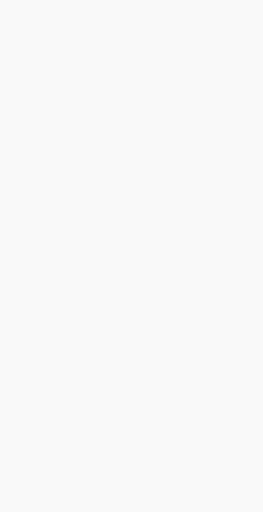
t = 0.00 s
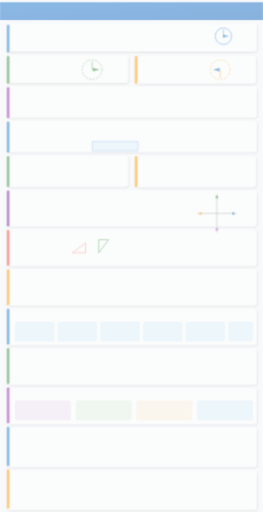
t = 0.20 s
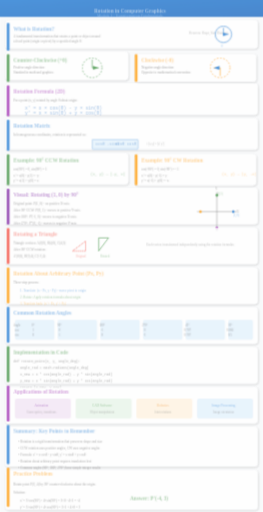
t = 0.35 s
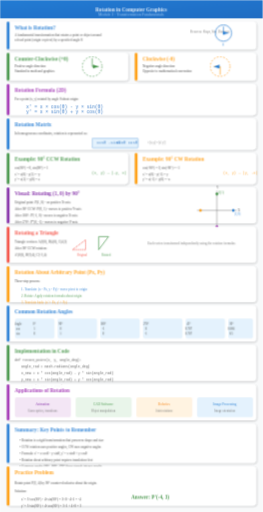
t = 0.50 s
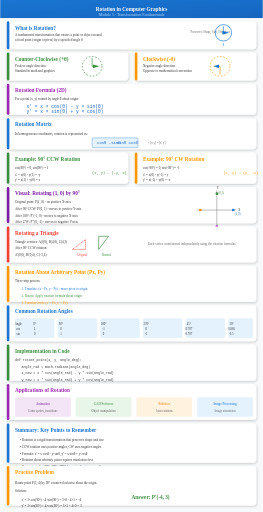
t = 0.65 s
t = 0.80 s: frame unchanged from t = 0.65 s, image omitted

The animated SVG that drew these frames (rendered in a browser with its animation timeline set to each time). Animation: 4 CSS @keyframes rules; one cycle of 0.80 s.

<svg viewBox="0 0 800 1560" xmlns="http://www.w3.org/2000/svg">
  <defs>
    <linearGradient id="bgGrad" x1="0%" y1="0%" x2="0%" y2="100%">
      <stop offset="0%" stop-color="#f8f9fa"/>
      <stop offset="100%" stop-color="#e9ecef"/>
    </linearGradient>
    <linearGradient id="blueGrad" x1="0%" y1="0%" x2="100%" y2="100%">
      <stop offset="0%" stop-color="#1976d2"/>
      <stop offset="100%" stop-color="#1565c0"/>
    </linearGradient>
    <linearGradient id="greenGrad" x1="0%" y1="0%" x2="100%" y2="100%">
      <stop offset="0%" stop-color="#388e3c"/>
      <stop offset="100%" stop-color="#2e7d32"/>
    </linearGradient>
    <linearGradient id="orangeGrad" x1="0%" y1="0%" x2="100%" y2="100%">
      <stop offset="0%" stop-color="#ff9800"/>
      <stop offset="100%" stop-color="#f57c00"/>
    </linearGradient>
    <linearGradient id="purpleGrad" x1="0%" y1="0%" x2="100%" y2="100%">
      <stop offset="0%" stop-color="#9c27b0"/>
      <stop offset="100%" stop-color="#7b1fa2"/>
    </linearGradient>
    <filter id="shadow" x="-10%" y="-10%" width="120%" height="120%">
      <feDropShadow dx="2" dy="3" stdDeviation="3" flood-opacity="0.2"/>
    </filter>
    <marker id="arrowBlue" markerWidth="10" markerHeight="10" refX="9" refY="3" orient="auto">
      <path d="M0,0 L0,6 L9,3 z" fill="#1976d2"/>
    </marker>
    <marker id="arrowGreen" markerWidth="10" markerHeight="10" refX="9" refY="3" orient="auto">
      <path d="M0,0 L0,6 L9,3 z" fill="#388e3c"/>
    </marker>
  </defs>
  
  <style>
    @keyframes fadeInSlide {
      from { opacity: 0; transform: translateY(20px); }
      to { opacity: 1; transform: translateY(0); }
    }
    @keyframes scaleIn {
      from { opacity: 0; transform: scale(0.85); }
      to { opacity: 1; transform: scale(1); }
    }
    @keyframes textReveal {
      from { opacity: 0; transform: translateX(-10px); }
      to { opacity: 1; transform: translateX(0); }
    }
    @keyframes pulse {
      0%, 100% { transform: scale(1); }
      50% { transform: scale(1.03); }
    }
    .step { animation: fadeInSlide 0.6s ease-out; }
    .step rect:first-child {
      animation: scaleIn 0.5s cubic-bezier(0.34, 1.56, 0.64, 1);
      transform-origin: center;
    }
    .step text { animation: textReveal 0.4s ease-out 0.2s backwards; }
    .formula { font-family: 'Courier New', monospace; }
    .title { font-weight: bold; font-size: 16px; }
    .subtitle { font-size: 12px; }
    .body { font-size: 10px; }
    .label { font-size: 9px; }
  </style>
  
  <rect width="800" height="1560" fill="#f8f9fa"/>
  
  <!-- STEP 0: Title -->
  <g class="step" id="step0" data-narration="Welcome to rotation in computer graphics. Learn how to rotate points and objects in 2D space.">
    <rect x="0" y="0" width="800" height="55" fill="url(#blueGrad)" rx="0"/>
    <text x="400" y="35" fill="white" text-anchor="middle" class="title" font-size="22">Rotation in Computer Graphics</text>
    <text x="400" y="48" fill="#bbdefb" text-anchor="middle" class="subtitle">Module 3 - Transformation Fundamentals</text>
  </g>
  
  <!-- STEP 1: What is Rotation? -->
  <g class="step" id="step1" data-narration="Rotation is a transformation that rotates a point around a fixed center by a specified angle, preserving shape and size.">
    <rect x="20" y="65" width="760" height="85" fill="white" rx="10" filter="url(#shadow)"/>
    <rect x="20" y="65" width="8" height="85" fill="#1976d2" rx="4"/>
    <text x="45" y="90" fill="#1976d2" class="title">What is Rotation?</text>
    <text x="45" y="110" fill="#333" class="body">A fundamental transformation that rotates a point or object around</text>
    <text x="45" y="125" fill="#333" class="body">a fixed point (origin or pivot) by a specified angle θ.</text>
    <text x="580" y="100" fill="#666" class="label">Preserves: Shape, Size, Distances</text>
    <circle cx="680" cy="100" r="25" fill="none" stroke="#1976d2" stroke-width="2"/>
    <path d="M680,80 L680,100 L695,100" fill="none" stroke="#1976d2" stroke-width="2" marker-end="url(#arrowBlue)"/>
    <text x="680" y="140" fill="#1976d2" class="label" text-anchor="middle">θ</text>
  </g>
  
  <!-- STEP 2: Counter-clockwise vs Clockwise -->
  <g class="step" id="step2" data-narration="Counter-clockwise rotation uses positive angles, clockwise uses negative angles. This is the standard convention in computer graphics.">
    <rect x="20" y="160" width="370" height="85" fill="white" rx="10" filter="url(#shadow)"/>
    <rect x="20" y="160" width="8" height="85" fill="#388e3c" rx="4"/>
    <text x="45" y="185" fill="#388e3c" class="title">Counter-Clockwise (+θ)</text>
    <text x="45" y="205" fill="#333" class="body">Positive angle direction</text>
    <text x="45" y="220" fill="#333" class="body">Standard in math and graphics</text>
    <circle cx="280" cy="202" r="30" fill="none" stroke="#388e3c" stroke-width="2" stroke-dasharray="5,5"/>
    <path d="M280,177 L280,202 L300,202" fill="none" stroke="#388e3c" stroke-width="2" marker-end="url(#arrowGreen)"/>
    
    <rect x="410" y="160" width="370" height="85" fill="white" rx="10" filter="url(#shadow)"/>
    <rect x="410" y="160" width="8" height="85" fill="#ff9800" rx="4"/>
    <text x="435" y="185" fill="#ff9800" class="title">Clockwise (-θ)</text>
    <text x="435" y="205" fill="#333" class="body">Negative angle direction</text>
    <text x="435" y="220" fill="#333" class="body">Opposite to mathematical convention</text>
    <circle cx="670" cy="202" r="30" fill="none" stroke="#ff9800" stroke-width="2" stroke-dasharray="5,5"/>
    <path d="M670,227 L670,202 L650,202" fill="none" stroke="#ff9800" stroke-width="2" marker-end="url(#arrowBlue)"/>
  </g>
  
  <!-- STEP 3: Rotation Formula -->
  <g class="step" id="step3" data-narration="The rotation formulas use trigonometric functions: x' equals x cosθ minus y sinθ, and y' equals x sinθ plus y cosθ.">
    <rect x="20" y="255" width="760" height="95" fill="white" rx="10" filter="url(#shadow)"/>
    <rect x="20" y="255" width="8" height="95" fill="#9c27b0" rx="4"/>
    <text x="45" y="280" fill="#9c27b0" class="title">Rotation Formula (2D)</text>
    <text x="45" y="305" fill="#333" class="body">For a point (x, y) rotated by angle θ about origin:</text>
    <text x="80" y="330" fill="#1565c0" class="formula" font-size="14">x' = x × cos(θ) - y × sin(θ)</text>
    <text x="80" y="345" fill="#1565c0" class="formula" font-size="14">y' = x × sin(θ) + y × cos(θ)</text>
  </g>
  
  <!-- STEP 4: Rotation Matrix -->
  <g class="step" id="step4" data-narration="Rotation can be expressed as a 2x2 transformation matrix with cosθ and sinθ values in specific positions.">
    <rect x="20" y="360" width="760" height="95" fill="white" rx="10" filter="url(#shadow)"/>
    <rect x="20" y="360" width="8" height="95" fill="#1976d2" rx="4"/>
    <text x="45" y="385" fill="#1976d2" class="title">Rotation Matrix</text>
    <text x="45" y="410" fill="#333" class="body">In homogeneous coordinates, rotation is represented as:</text>
    <rect x="280" y="420" width="140" height="30" fill="#e3f2fd" stroke="#1976d2" stroke-width="1" rx="3"/>
    <text x="295" y="438" fill="#1565c0" class="formula" font-size="12">cosθ  -sinθ</text>
    <text x="355" y="438" fill="#1565c0" class="formula" font-size="12">sinθ   cosθ</text>
    <text x="450" y="438" fill="#666" class="label">× [x y] = [x' y']</text>
  </g>
  
  <!-- STEP 5: Example 1 - 90 degree rotation -->
  <g class="step" id="step5" data-narration="For 90 degree counter-clockwise rotation, cos90 is 0 and sin90 is 1, simplifying the formula significantly.">
    <rect x="20" y="465" width="370" height="95" fill="white" rx="10" filter="url(#shadow)"/>
    <rect x="20" y="465" width="8" height="95" fill="#388e3c" rx="4"/>
    <text x="45" y="490" fill="#388e3c" class="title">Example: 90° CCW Rotation</text>
    <text x="45" y="515" fill="#333" class="body">cos(90°) = 0, sin(90°) = 1</text>
    <text x="45" y="535" fill="#333" class="body">x' = x(0) - y(1) = -y</text>
    <text x="45" y="550" fill="#333" class="body">y' = x(1) + y(0) = x</text>
    <text x="280" y="530" fill="#388e3c" class="formula" font-size="11">(x, y) → (-y, x)</text>
    
    <rect x="410" y="465" width="370" height="95" fill="white" rx="10" filter="url(#shadow)"/>
    <rect x="410" y="465" width="8" height="95" fill="#ff9800" rx="4"/>
    <text x="435" y="490" fill="#ff9800" class="title">Example: 90° CW Rotation</text>
    <text x="435" y="515" fill="#333" class="body">cos(-90°) = 0, sin(-90°) = -1</text>
    <text x="435" y="535" fill="#333" class="body">x' = x(0) - y(-1) = y</text>
    <text x="435" y="550" fill="#333" class="body">y' = x(-1) + y(0) = -x</text>
    <text x="680" y="530" fill="#ff9800" class="formula" font-size="11">(x, y) → (y, -x)</text>
  </g>
  
  <!-- STEP 6: Visual Example - Point Rotation -->
  <g class="step" id="step6" data-narration="Let's visualize rotating point (1, 0) by 90 degrees counter-clockwise to position (0, 1) on the unit circle.">
    <rect x="20" y="570" width="760" height="110" fill="white" rx="10" filter="url(#shadow)"/>
    <rect x="20" y="570" width="8" height="110" fill="#7b1fa2" rx="4"/>
    <text x="45" y="595" fill="#7b1fa2" class="title">Visual: Rotating (1, 0) by 90°</text>
    <text x="45" y="620" fill="#333" class="body">Original point: P(1, 0) - on positive X-axis</text>
    <text x="45" y="640" fill="#333" class="body">After 90° CCW: P'(0, 1) - moves to positive Y-axis</text>
    <text x="45" y="660" fill="#333" class="body">After 180°: P''(-1, 0) - moves to negative X-axis</text>
    <text x="45" y="680" fill="#333" class="body">After 270°: P'''(0, -1) - moves to negative Y-axis</text>
    <!-- Coordinate system visualization -->
    <line x1="600" y1="640" x2="720" y2="640" stroke="#333" stroke-width="1"/>
    <line x1="660" y1="580" x2="660" y2="700" stroke="#333" stroke-width="1"/>
    <text x="725" y="644" fill="#333" class="label">X</text>
    <text x="660" y="575" fill="#333" class="label">Y</text>
    <circle cx="710" cy="640" r="4" fill="#1976d2"/>
    <circle cx="660" cy="590" r="4" fill="#388e3c"/>
    <circle cx="610" cy="640" r="4" fill="#ff9800"/>
    <circle cx="660" cy="690" r="4" fill="#9c27b0"/>
    <text x="715" y="655" fill="#1976d2" class="label">(1,0)</text>
    <text x="665" y="590" fill="#388e3c" class="label">(0,1)</text>
  </g>
  
  <!-- STEP 7: Rotating a Triangle -->
  <g class="step" id="step7" data-narration="To rotate a polygon, apply the rotation formula to each vertex independently to get the new rotated shape.">
    <rect x="20" y="690" width="760" height="110" fill="white" rx="10" filter="url(#shadow)"/>
    <rect x="20" y="690" width="8" height="110" fill="#f44336" rx="4"/>
    <text x="45" y="715" fill="#f44336" class="title">Rotating a Triangle</text>
    <text x="45" y="740" fill="#333" class="body">Triangle vertices: A(0,0), B(4,0), C(4,3)</text>
    <text x="45" y="760" fill="#333" class="body">After 90° CCW rotation:</text>
    <text x="45" y="780" fill="#333" class="body">A'(0,0), B'(0,4), C'(-3,4)</text>
    <!-- Original triangle -->
    <polygon points="220,760 260,760 260,730" fill="none" stroke="#f44336" stroke-width="2" stroke-dasharray="4,2"/>
    <text x="235" y="780" fill="#f44336" class="label">Original</text>
    <!-- Rotated triangle -->
    <polygon points="300,760 300,720 330,720" fill="none" stroke="#388e3c" stroke-width="2"/>
    <text x="310" y="780" fill="#388e3c" class="label">Rotated</text>
    <text x="450" y="745" fill="#666" class="body">Each vertex transformed independently using the rotation formulas</text>
  </g>
  
  <!-- STEP 8: Rotation About Arbitrary Point -->
  <g class="step" id="step8" data-narration="To rotate around a point other than origin, first translate to origin, rotate, then translate back.">
    <rect x="20" y="810" width="760" height="110" fill="white" rx="10" filter="url(#shadow)"/>
    <rect x="20" y="810" width="8" height="110" fill="#ff9800" rx="4"/>
    <text x="45" y="835" fill="#ff9800" class="title">Rotation About Arbitrary Point (Px, Py)</text>
    <text x="45" y="860" fill="#333" class="body">Three-step process:</text>
    <text x="65" y="885" fill="#1976d2" class="body">1. Translate: (x - Px, y - Py) - move pivot to origin</text>
    <text x="65" y="905" fill="#388e3c" class="body">2. Rotate: Apply rotation formula about origin</text>
    <text x="65" y="925" fill="#ff9800" class="body">3. Translate back: (x' + Px, y' + Py)</text>
  </g>
  
  <!-- STEP 9: Common Rotation Angles -->
  <g class="step" id="step9" data-narration="Common rotation angles have known trigonometric values that simplify calculations significantly.">
    <rect x="20" y="930" width="760" height="110" fill="white" rx="10" filter="url(#shadow)"/>
    <rect x="20" y="930" width="8" height="110" fill="#1976d2" rx="4"/>
    <text x="45" y="955" fill="#1976d2" class="title">Common Rotation Angles</text>
    <rect x="45" y="970" width="120" height="60" fill="#e3f2fd" rx="5"/>
    <text x="55" y="990" fill="#333" class="label" text-anchor="middle">Angle</text>
    <text x="55" y="1005" fill="#333" class="label" text-anchor="middle">cos</text>
    <text x="55" y="1020" fill="#333" class="label" text-anchor="middle">sin</text>
    <text x="105" y="990" fill="#333" class="label" text-anchor="middle">0°</text>
    <text x="105" y="1005" fill="#333" class="label" text-anchor="middle">1</text>
    <text x="105" y="1020" fill="#333" class="label" text-anchor="middle">0</text>
    
    <rect x="175" y="970" width="120" height="60" fill="#e3f2fd" rx="5"/>
    <text x="185" y="990" fill="#333" class="label" text-anchor="middle">90°</text>
    <text x="185" y="1005" fill="#333" class="label" text-anchor="middle">0</text>
    <text x="185" y="1020" fill="#333" class="label" text-anchor="middle">1</text>
    
    <rect x="305" y="970" width="120" height="60" fill="#e3f2fd" rx="5"/>
    <text x="315" y="990" fill="#333" class="label" text-anchor="middle">180°</text>
    <text x="315" y="1005" fill="#333" class="label" text-anchor="middle">-1</text>
    <text x="315" y="1020" fill="#333" class="label" text-anchor="middle">0</text>
    
    <rect x="435" y="970" width="120" height="60" fill="#e3f2fd" rx="5"/>
    <text x="445" y="990" fill="#333" class="label" text-anchor="middle">270°</text>
    <text x="445" y="1005" fill="#333" class="label" text-anchor="middle">0</text>
    <text x="445" y="1020" fill="#333" class="label" text-anchor="middle">-1</text>
    
    <rect x="565" y="970" width="120" height="60" fill="#e3f2fd" rx="5"/>
    <text x="575" y="990" fill="#333" class="label" text-anchor="middle">45°</text>
    <text x="575" y="1005" fill="#333" class="label" text-anchor="middle">0.707</text>
    <text x="575" y="1020" fill="#333" class="label" text-anchor="middle">0.707</text>
    
    <rect x="695" y="970" width="75" height="60" fill="#e3f2fd" rx="5"/>
    <text x="705" y="990" fill="#333" class="label" text-anchor="middle">30°</text>
    <text x="705" y="1005" fill="#333" class="label" text-anchor="middle">0.866</text>
    <text x="705" y="1020" fill="#333" class="label" text-anchor="middle">0.5</text>
  </g>
  
  <!-- STEP 10: Implementation in Code -->
  <g class="step" id="step10" data-narration="Here's how to implement rotation in programming with a simple function that applies the rotation formula.">
    <rect x="20" y="1050" width="760" height="110" fill="white" rx="10" filter="url(#shadow)"/>
    <rect x="20" y="1050" width="8" height="110" fill="#388e3c" rx="4"/>
    <text x="45" y="1075" fill="#388e3c" class="title">Implementation in Code</text>
    <text x="45" y="1100" fill="#333" class="body" font-family="Courier New, monospace">def rotate_point(x, y, angle_deg):</text>
    <text x="65" y="1120" fill="#333" class="body" font-family="Courier New, monospace">angle_rad = math.radians(angle_deg)</text>
    <text x="65" y="1140" fill="#333" class="body" font-family="Courier New, monospace">x_new = x * cos(angle_rad) - y * sin(angle_rad)</text>
    <text x="65" y="1160" fill="#333" class="body" font-family="Courier New, monospace">y_new = x * sin(angle_rad) + y * cos(angle_rad)</text>
    <text x="65" y="1180" fill="#333" class="body" font-family="Courier New, monospace">return (x_new, y_new)</text>
  </g>
  
  <!-- STEP 11: Applications -->
  <g class="step" id="step11" data-narration="Rotation has many applications in computer graphics including animation, game development, and computer-aided design.">
    <rect x="20" y="1170" width="760" height="110" fill="white" rx="10" filter="url(#shadow)"/>
    <rect x="20" y="1170" width="8" height="110" fill="#9c27b0" rx="4"/>
    <text x="45" y="1195" fill="#9c27b0" class="title">Applications of Rotation</text>
    <rect x="45" y="1210" width="170" height="60" fill="#f3e5f5" rx="5"/>
    <text x="130" y="1235" fill="#7b1fa2" class="body" text-anchor="middle">Animation</text>
    <text x="130" y="1255" fill="#666" class="label" text-anchor="middle">Game sprites, transitions</text>
    
    <rect x="230" y="1210" width="170" height="60" fill="#e8f5e9" rx="5"/>
    <text x="315" y="1235" fill="#388e3c" class="body" text-anchor="middle">CAD Software</text>
    <text x="315" y="1255" fill="#666" class="label" text-anchor="middle">Object manipulation</text>
    
    <rect x="415" y="1210" width="170" height="60" fill="#fff3e0" rx="5"/>
    <text x="500" y="1235" fill="#f57c00" class="body" text-anchor="middle">Robotics</text>
    <text x="500" y="1255" fill="#666" class="label" text-anchor="middle">Joint rotations</text>
    
    <rect x="600" y="1210" width="170" height="60" fill="#e3f2fd" rx="5"/>
    <text x="685" y="1235" fill="#1976d2" class="body" text-anchor="middle">Image Processing</text>
    <text x="685" y="1255" fill="#666" class="label" text-anchor="middle">Image orientation</text>
  </g>
  
  <!-- STEP 12: Summary -->
  <g class="step" id="step12" data-narration="To summarize: rotation transforms points using trigonometry, preserves shape, and uses positive angles for counter-clockwise direction.">
    <rect x="20" y="1290" width="760" height="120" fill="white" rx="10" filter="url(#shadow)"/>
    <rect x="20" y="1290" width="8" height="120" fill="#1976d2" rx="4"/>
    <text x="45" y="1315" fill="#1976d2" class="title">Summary: Key Points to Remember</text>
    <text x="60" y="1345" fill="#333" class="body">• Rotation is a rigid transformation that preserves shape and size</text>
    <text x="60" y="1365" fill="#333" class="body">• CCW rotation uses positive angles, CW uses negative angles</text>
    <text x="60" y="1385" fill="#333" class="body">• Formula: x' = x·cosθ - y·sinθ, y' = x·sinθ + y·cosθ</text>
    <text x="60" y="1405" fill="#333" class="body">• Rotation about arbitrary point requires translation first</text>
    <text x="60" y="1425" fill="#333" class="body">• Common angles (90°, 180°, 270°) have simple integer results</text>
  </g>
  
  <!-- STEP 13: Practice Problem -->
  <g class="step" id="step13" data-narration="Practice problem: rotate point (3, 4) by 90 degrees counter-clockwise. The answer is (-4, 3).">
    <rect x="20" y="1420" width="760" height="120" fill="white" rx="10" filter="url(#shadow)"/>
    <rect x="20" y="1420" width="8" height="120" fill="#ff9800" rx="4"/>
    <text x="45" y="1445" fill="#ff9800" class="title">Practice Problem</text>
    <text x="45" y="1475" fill="#333" class="body">Rotate point P(3, 4) by 90° counter-clockwise about the origin.</text>
    <text x="45" y="1500" fill="#333" class="body">Solution:</text>
    <text x="65" y="1525" fill="#333" class="body">x' = 3×cos(90°) - 4×sin(90°) = 3×0 - 4×1 = -4</text>
    <text x="65" y="1545" fill="#333" class="body">y' = 3×sin(90°) + 4×cos(90°) = 3×1 + 4×0 = 3</text>
    <text x="400" y="1520" fill="#388e3c" class="title">Answer: P'(-4, 3)</text>
  </g>
</svg>
